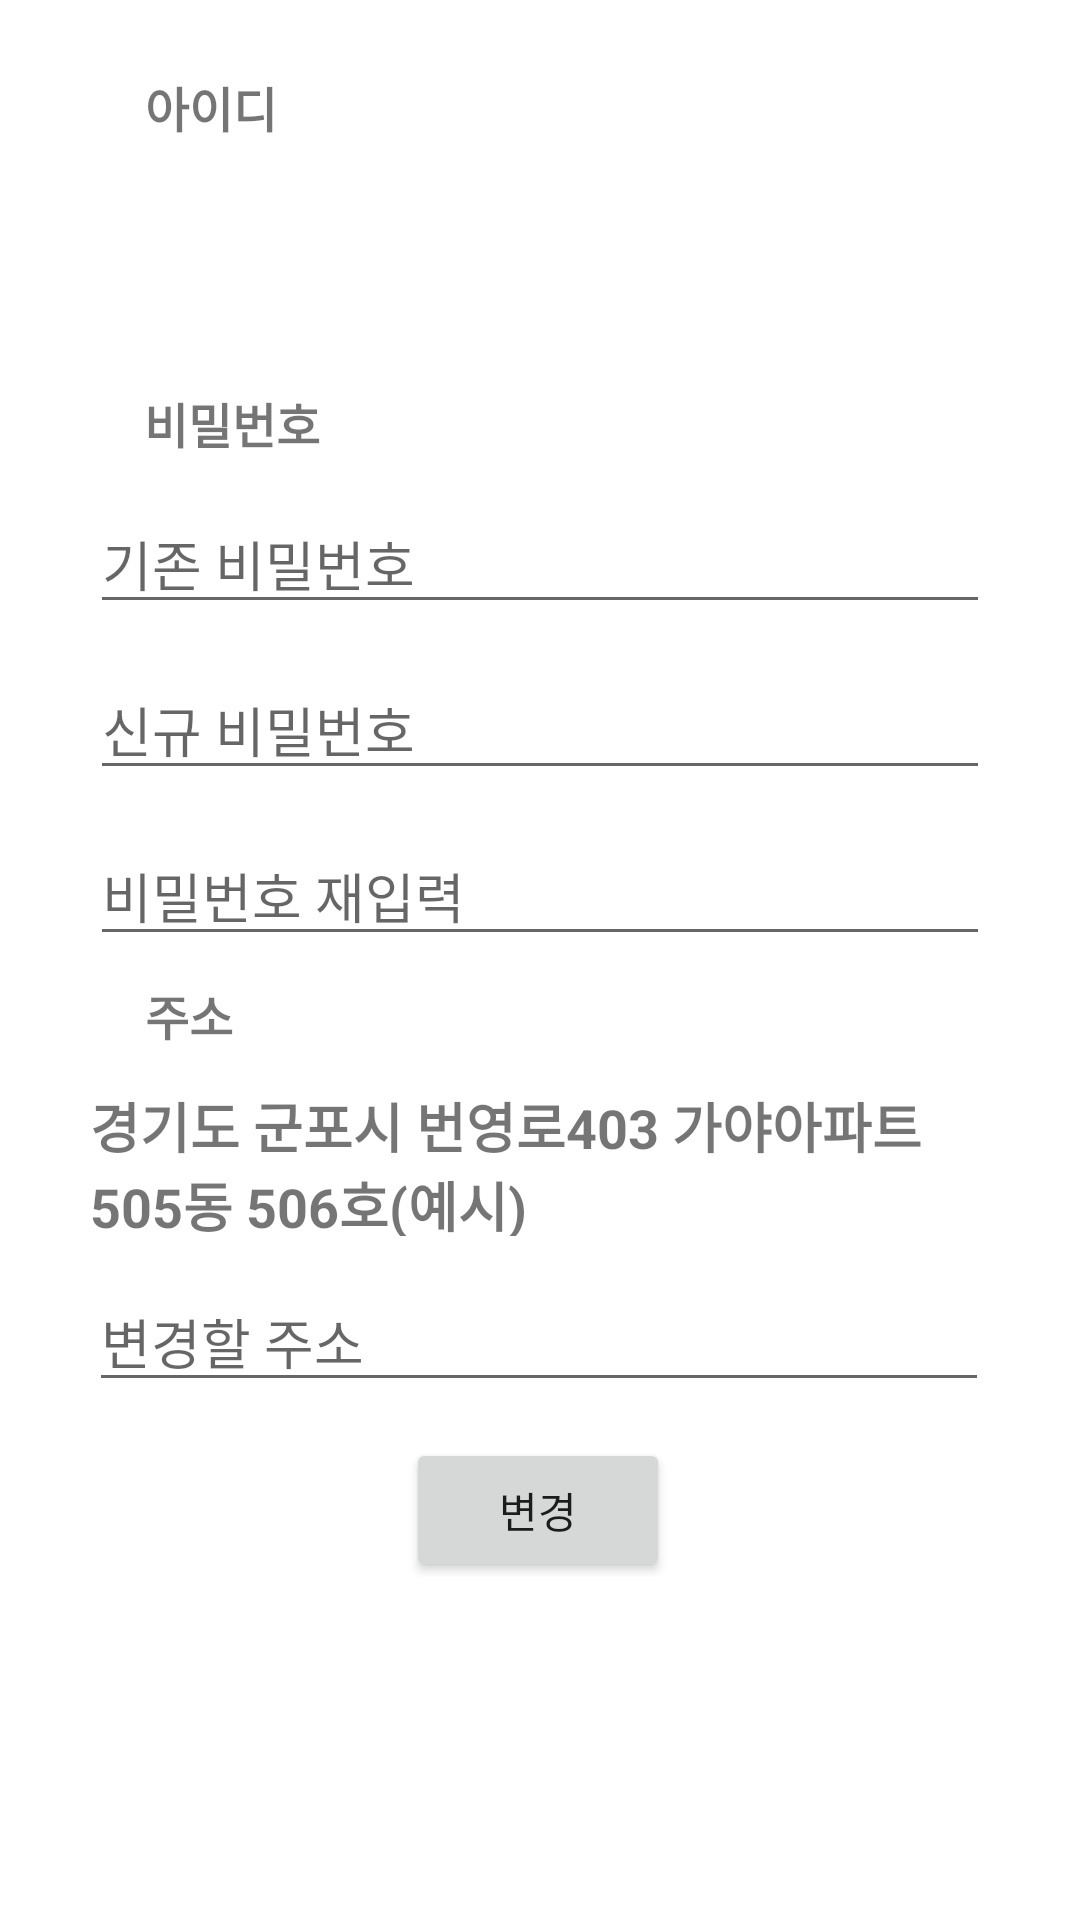

This screen was rendered from an Android layout file. Write that file and the resources it references.
<!-- AndroidManifest.xml: application theme Theme.Petmliy -->
<!-- res/layout/activity_profile.xml -->
<?xml version="1.0" encoding="utf-8"?>
<androidx.constraintlayout.widget.ConstraintLayout xmlns:android="http://schemas.android.com/apk/res/android"
    xmlns:app="http://schemas.android.com/apk/res-auto"
    xmlns:tools="http://schemas.android.com/tools"
    android:layout_width="match_parent"
    android:layout_height="match_parent"
    tools:context=".Profile">

    <TextView
        android:id="@+id/textView2"
        android:layout_width="wrap_content"
        android:layout_height="wrap_content"
        android:layout_marginTop="24dp"
        android:text="아이디"
        android:textSize="16sp"
        android:textStyle="bold"
        app:layout_constraintEnd_toEndOf="parent"
        app:layout_constraintHorizontal_bias="0.153"
        app:layout_constraintStart_toStartOf="parent"
        app:layout_constraintTop_toTopOf="parent" />

    <TextView
        android:id="@+id/textView4"
        android:layout_width="wrap_content"
        android:layout_height="wrap_content"
        android:layout_marginTop="20dp"
        android:text="비밀번호"
        android:textSize="16sp"
        android:textStyle="bold"
        app:layout_constraintEnd_toEndOf="parent"
        app:layout_constraintHorizontal_bias="0.159"
        app:layout_constraintStart_toStartOf="parent"
        app:layout_constraintTop_toBottomOf="@+id/txt_id" />

    <TextView
        android:id="@+id/textView5"
        android:layout_width="wrap_content"
        android:layout_height="wrap_content"
        android:layout_marginTop="8dp"
        android:text="주소"
        android:textSize="16sp"
        android:textStyle="bold"
        app:layout_constraintEnd_toEndOf="parent"
        app:layout_constraintHorizontal_bias="0.146"
        app:layout_constraintStart_toStartOf="parent"
        app:layout_constraintTop_toBottomOf="@+id/check_password" />

    <TextView
        android:id="@+id/txt_id"
        android:layout_width="300dp"
        android:layout_height="50dp"
        android:layout_marginTop="12dp"
        app:layout_constraintEnd_toEndOf="parent"
        app:layout_constraintStart_toStartOf="parent"
        app:layout_constraintTop_toBottomOf="@+id/textView2" />

    <EditText
        android:id="@+id/bf_password"
        android:layout_width="300dp"
        android:layout_height="0dp"
        android:layout_marginTop="12dp"
        android:ems="10"
        android:hint="기존 비밀번호"
        android:inputType="textPassword"
        app:layout_constraintEnd_toEndOf="parent"
        app:layout_constraintStart_toStartOf="parent"
        app:layout_constraintTop_toBottomOf="@+id/textView4"
        tools:ignore="TouchTargetSizeCheck" />

    <EditText
        android:id="@+id/new_password"
        android:layout_width="300dp"
        android:layout_height="0dp"
        android:layout_marginTop="12dp"
        android:ems="10"
        android:hint="신규 비밀번호"
        android:inputType="textPassword"
        app:layout_constraintEnd_toEndOf="parent"
        app:layout_constraintStart_toStartOf="parent"
        app:layout_constraintTop_toBottomOf="@+id/bf_password"
        tools:ignore="TouchTargetSizeCheck" />

    <EditText
        android:id="@+id/check_password"
        android:layout_width="300dp"
        android:layout_height="0dp"
        android:layout_marginTop="12dp"
        android:ems="10"
        android:hint="비밀번호 재입력"
        android:inputType="textPassword"
        app:layout_constraintEnd_toEndOf="parent"
        app:layout_constraintStart_toStartOf="parent"
        app:layout_constraintTop_toBottomOf="@+id/new_password"
        tools:ignore="TouchTargetSizeCheck" />

    <TextView
        android:id="@+id/txt_address"
        android:layout_width="300dp"
        android:layout_height="50dp"
        android:layout_marginTop="12dp"
        android:text="경기도 군포시 번영로403 가야아파트 505동 506호(예시)"
        android:textSize="18sp"
        android:textStyle="bold"
        app:layout_constraintEnd_toEndOf="parent"
        app:layout_constraintStart_toStartOf="parent"
        app:layout_constraintTop_toBottomOf="@+id/textView5" />

    <Button
        android:id="@+id/btn_change"
        android:layout_width="wrap_content"
        android:layout_height="wrap_content"
        android:layout_marginTop="12dp"
        android:onClick="change"
        android:text="변경"
        app:layout_constraintEnd_toEndOf="parent"
        app:layout_constraintHorizontal_bias="0.498"
        app:layout_constraintStart_toStartOf="parent"
        app:layout_constraintTop_toBottomOf="@+id/new_addr" />

    <EditText
        android:id="@+id/new_addr"
        android:layout_width="300dp"
        android:layout_height="0dp"
        android:layout_marginTop="12dp"
        android:ems="10"
        android:gravity="start|top"
        android:hint="변경할 주소"
        android:inputType="textMultiLine"
        app:layout_constraintEnd_toEndOf="parent"
        app:layout_constraintHorizontal_bias="0.495"
        app:layout_constraintStart_toStartOf="parent"
        app:layout_constraintTop_toBottomOf="@+id/txt_address"
        tools:ignore="TouchTargetSizeCheck" />

</androidx.constraintlayout.widget.ConstraintLayout>
<!-- resources referenced by this layout -->
<resources>
  <style name="Theme.Petmliy" parent="Theme.MaterialComponents.DayNight.DarkActionBar">
          
          <item name="colorPrimary">@color/purple_500</item>
          <item name="colorPrimaryVariant">@color/purple_700</item>
          <item name="colorOnPrimary">@color/white</item>
          
          <item name="colorSecondary">@color/teal_200</item>
          <item name="colorSecondaryVariant">@color/teal_700</item>
          <item name="colorOnSecondary">@color/black</item>
          
          <item name="android:statusBarColor" tools:targetApi="l">?attr/colorPrimaryVariant</item>
          
      </style>
  <!-- not gathered from this repository: default colours our renderer supplied (Android Studio template values) -->
  <color name="purple_500">#FF6200EE</color>
  <color name="purple_700">#FF3700B3</color>
  <color name="teal_200">#FF03DAC5</color>
  <color name="teal_700">#FF018786</color>
  <color name="black">#FF000000</color>
  <color name="white">#FFFFFFFF</color>
</resources>
